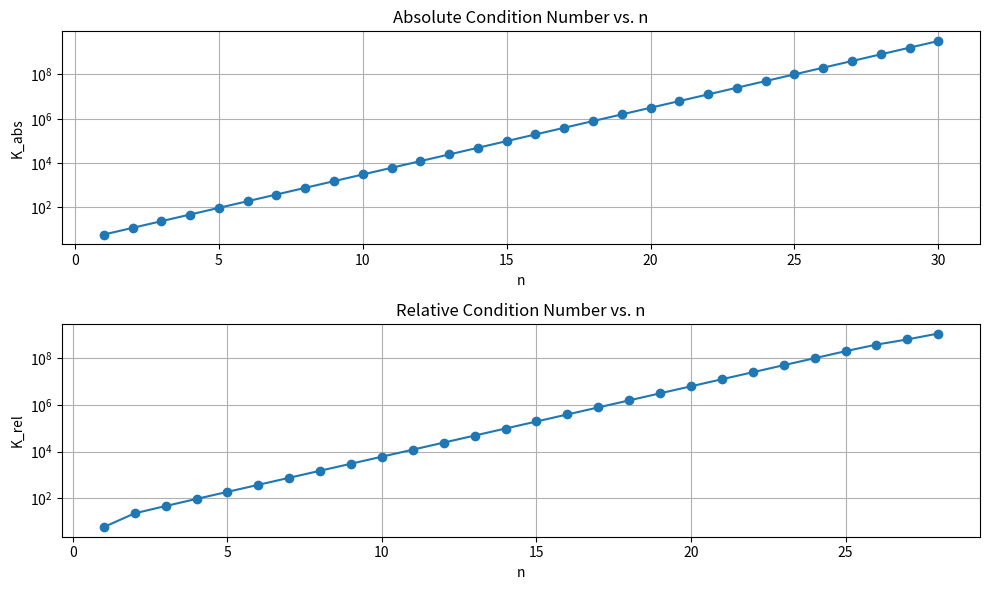

Python code for this plot:
import numpy as np
import matplotlib.pyplot as plt

# #Problem 1
# # Initialize arrays to store s and Cn values
# n_values = np.arange(1, 31)
# s = np.zeros_like(n_values, dtype=float)
# Cn = np.zeros_like(n_values, dtype=float)

# # Define the initial value for s1
# s[0] = 1.0

# # Compute sn and Cn for n = 1 to 30
# for i in range(1, 30):
#     s[i] = np.sqrt(2 - np.sqrt(4 - s[i - 1]**2))
#     Cn[i] = 3 * 2**i * s[i]

# # Compute the absolute error
# epsilon = np.abs(Cn - 2 * np.pi)

# # Plot the absolute error on a semi-logarithmic plot
# plt.semilogy(n_values, epsilon)
# plt.xlabel('n')
# plt.ylabel('Absolute Error (log scale)')
# plt.show()

# #Problem 2
# s = 1.0  # Reset s to its initial value
# n_values = np.arange(1, 31)
# epsilon_values_formula2_corrected = np.zeros(30)

# for n in n_values:
#     e_n = 3 * 2**n
#     Cn = e_n * s
#     epsilon = abs(Cn - 2 * np.pi)
    
#     epsilon_values_formula2_corrected[n - 1] = epsilon
    
#     s = s / np.sqrt(2 + np.sqrt(4 - s**2))

# plt.semilogy(n_values, epsilon_values_formula2_corrected)
# plt.xlabel('n')
# plt.ylabel('Absolute Error (εn)')
# plt.title('Absolute Error vs. n (Using Corrected Formula 2)')
# plt.grid(True)
# plt.show()

#Problem 3
import numpy as np
import matplotlib.pyplot as plt

n_values = np.arange(1, 31)  # Values of n from 1 to 30
e_values = 3 * 2 ** n_values  # Values of en
s_values = np.zeros_like(n_values, dtype=float)
K_abs_values = np.zeros_like(n_values, dtype=float)
K_rel_values = np.zeros_like(n_values, dtype=float)

# Initialize s_1 and calculate K_abs and K_rel for n = 1
s_values[0] = 1
K_abs_values[0] = e_values[0]
K_rel_values[0] = e_values[0]

# Calculate K_abs and K_rel for n > 1
for i in range(1, len(n_values)):
    s_values[i] = np.sqrt(2 - np.sqrt(4 - s_values[i - 1] ** 2))
    K_abs_values[i] = e_values[i]
    K_rel_values[i] = e_values[i] / (s_values[i] / s_values[i - 1])

# Plotting
plt.figure(figsize=(10, 6))

plt.subplot(2, 1, 1)
plt.semilogy(n_values, K_abs_values, marker='o', label='Absolute Condition Number (K_abs)')
plt.xlabel('n')
plt.ylabel('K_abs')
plt.title('Absolute Condition Number vs. n')
plt.grid()

plt.subplot(2, 1, 2)
plt.semilogy(n_values, K_rel_values, marker='o', label='Relative Condition Number (K_rel)')
plt.xlabel('n')
plt.ylabel('K_rel')
plt.title('Relative Condition Number vs. n')
plt.grid()

plt.tight_layout()
plt.show()
